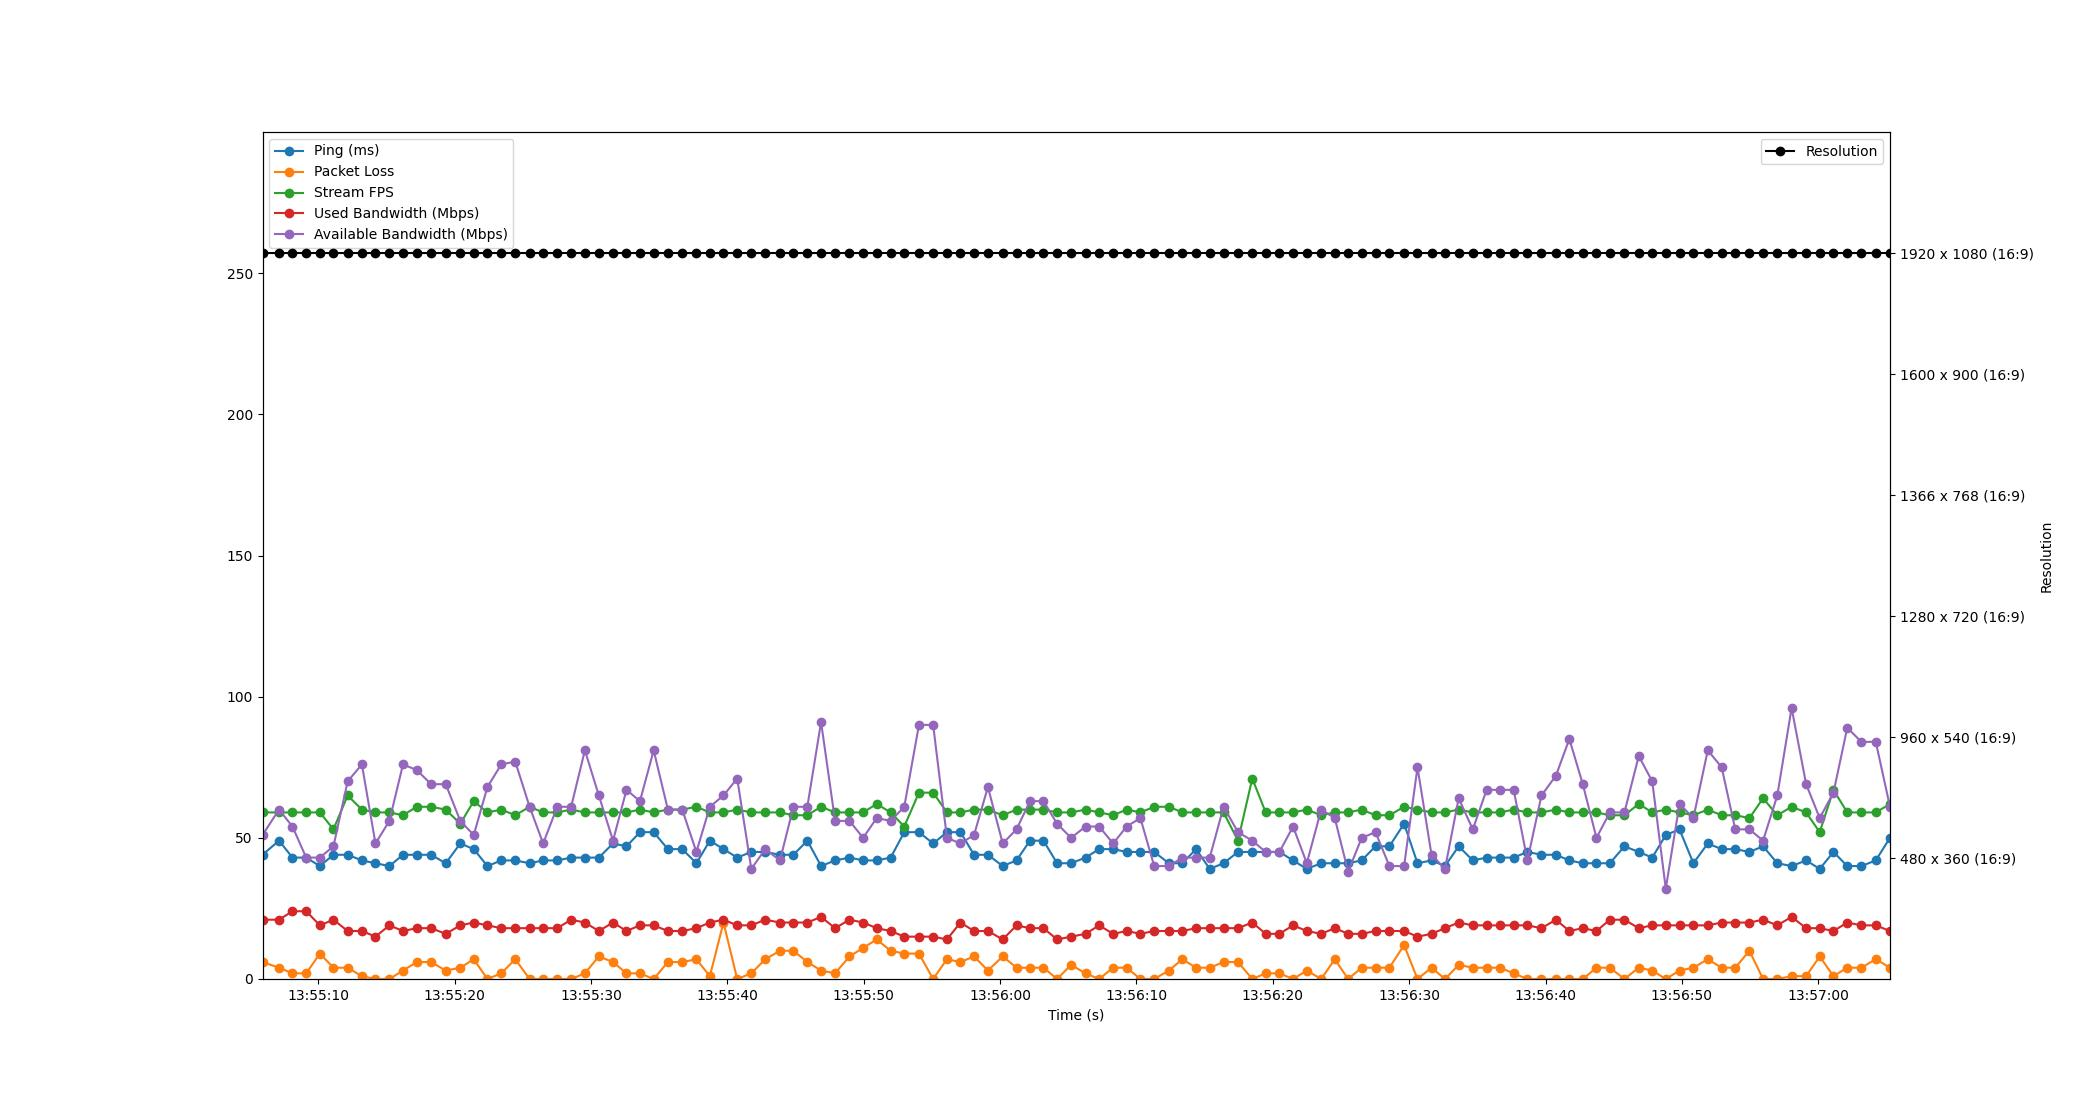

The file beside this chart, header and first rows:
Time, Timestamp, Ping, Packet Loss, Stream FPS, Used Bandwidth, Resolution, Available Bandwidth
2.384185791015625e-06, 2023-07-18 13:55:05.903448, 44, 6, 59, 21, 1920 x 1080 (16:9), 51
1.212, 2023-07-18 13:55:07.115573, 49, 4, 59, 21, 1920 x 1080 (16:9), 60
2.197, 2023-07-18 13:55:08.100189, 43, 2, 59, 24, 1920 x 1080 (16:9), 54
3.204, 2023-07-18 13:55:09.107197, 43, 2, 59, 24, 1920 x 1080 (16:9), 43
4.207, 2023-07-18 13:55:10.110197, 40, 9, 59, 19, 1920 x 1080 (16:9), 43
5.204, 2023-07-18 13:55:11.107672, 44, 4, 53, 21, 1920 x 1080 (16:9), 47
6.245, 2023-07-18 13:55:12.148237, 44, 4, 65, 17, 1920 x 1080 (16:9), 70
7.289, 2023-07-18 13:55:13.192216, 42, 1, 60, 17, 1920 x 1080 (16:9), 76
8.285, 2023-07-18 13:55:14.188236, 41, 0, 59, 15, 1920 x 1080 (16:9), 48
9.306, 2023-07-18 13:55:15.209046, 40, 0, 59, 19, 1920 x 1080 (16:9), 56
10.3, 2023-07-18 13:55:16.207520, 44, 3, 58, 17, 1920 x 1080 (16:9), 76
11.31, 2023-07-18 13:55:17.217361, 44, 6, 61, 18, 1920 x 1080 (16:9), 74
12.36, 2023-07-18 13:55:18.268228, 44, 6, 61, 18, 1920 x 1080 (16:9), 69
13.44, 2023-07-18 13:55:19.341936, 41, 3, 60, 16, 1920 x 1080 (16:9), 69
14.51, 2023-07-18 13:55:20.409348, 48, 4, 55, 19, 1920 x 1080 (16:9), 56
15.49, 2023-07-18 13:55:21.395367, 46, 7, 63, 20, 1920 x 1080 (16:9), 51
16.5, 2023-07-18 13:55:22.400193, 40, 0, 59, 19, 1920 x 1080 (16:9), 68
17.51, 2023-07-18 13:55:23.411671, 42, 2, 60, 18, 1920 x 1080 (16:9), 76
18.54, 2023-07-18 13:55:24.440262, 42, 7, 58, 18, 1920 x 1080 (16:9), 77
19.59, 2023-07-18 13:55:25.492198, 41, 0, 61, 18, 1920 x 1080 (16:9), 61
20.58, 2023-07-18 13:55:26.487081, 42, 0, 59, 18, 1920 x 1080 (16:9), 48
21.62, 2023-07-18 13:55:27.519368, 42, 0, 59, 18, 1920 x 1080 (16:9), 61
22.64, 2023-07-18 13:55:28.539097, 43, 0, 60, 21, 1920 x 1080 (16:9), 61
23.64, 2023-07-18 13:55:29.547782, 43, 2, 59, 20, 1920 x 1080 (16:9), 81
24.67, 2023-07-18 13:55:30.569086, 43, 8, 59, 17, 1920 x 1080 (16:9), 65
25.71, 2023-07-18 13:55:31.610124, 48, 6, 59, 20, 1920 x 1080 (16:9), 49
26.69, 2023-07-18 13:55:32.598217, 47, 2, 59, 17, 1920 x 1080 (16:9), 67
27.68, 2023-07-18 13:55:33.585510, 52, 2, 60, 19, 1920 x 1080 (16:9), 63
28.69, 2023-07-18 13:55:34.591119, 52, 0, 59, 19, 1920 x 1080 (16:9), 81
29.73, 2023-07-18 13:55:35.633961, 46, 6, 60, 17, 1920 x 1080 (16:9), 60
30.78, 2023-07-18 13:55:36.686523, 46, 6, 60, 17, 1920 x 1080 (16:9), 60
31.82, 2023-07-18 13:55:37.724379, 41, 7, 61, 18, 1920 x 1080 (16:9), 45
32.81, 2023-07-18 13:55:38.711063, 49, 1, 59, 20, 1920 x 1080 (16:9), 61
33.81, 2023-07-18 13:55:39.711610, 46, 20, 59, 21, 1920 x 1080 (16:9), 65
34.81, 2023-07-18 13:55:40.718042, 43, 0, 60, 19, 1920 x 1080 (16:9), 71
35.85, 2023-07-18 13:55:41.752223, 45, 2, 59, 19, 1920 x 1080 (16:9), 39
36.87, 2023-07-18 13:55:42.774830, 45, 7, 59, 21, 1920 x 1080 (16:9), 46
37.95, 2023-07-18 13:55:43.853288, 44, 10, 59, 20, 1920 x 1080 (16:9), 42
38.94, 2023-07-18 13:55:44.843317, 44, 10, 58, 20, 1920 x 1080 (16:9), 61
39.96, 2023-07-18 13:55:45.860198, 49, 6, 58, 20, 1920 x 1080 (16:9), 61
40.96, 2023-07-18 13:55:46.867897, 40, 3, 61, 22, 1920 x 1080 (16:9), 91
41.99, 2023-07-18 13:55:47.896185, 42, 2, 59, 18, 1920 x 1080 (16:9), 56
43.05, 2023-07-18 13:55:48.952248, 43, 8, 59, 21, 1920 x 1080 (16:9), 56
44.05, 2023-07-18 13:55:49.954395, 42, 11, 59, 20, 1920 x 1080 (16:9), 50
45.04, 2023-07-18 13:55:50.946759, 42, 14, 62, 18, 1920 x 1080 (16:9), 57
46.07, 2023-07-18 13:55:51.973190, 43, 10, 59, 17, 1920 x 1080 (16:9), 56
47.07, 2023-07-18 13:55:52.970234, 52, 9, 54, 15, 1920 x 1080 (16:9), 61
48.14, 2023-07-18 13:55:54.046822, 52, 9, 66, 15, 1920 x 1080 (16:9), 90
49.18, 2023-07-18 13:55:55.088128, 48, 0, 66, 15, 1920 x 1080 (16:9), 90
50.19, 2023-07-18 13:55:56.097936, 52, 7, 59, 14, 1920 x 1080 (16:9), 50
51.19, 2023-07-18 13:55:57.089117, 52, 6, 59, 20, 1920 x 1080 (16:9), 48
52.18, 2023-07-18 13:55:58.086212, 44, 8, 60, 17, 1920 x 1080 (16:9), 51
53.2, 2023-07-18 13:55:59.104198, 44, 3, 60, 17, 1920 x 1080 (16:9), 68
54.29, 2023-07-18 13:56:00.189792, 40, 8, 58, 14, 1920 x 1080 (16:9), 48
55.3, 2023-07-18 13:56:01.203200, 42, 4, 60, 19, 1920 x 1080 (16:9), 53
56.28, 2023-07-18 13:56:02.185656, 49, 4, 60, 18, 1920 x 1080 (16:9), 63
57.27, 2023-07-18 13:56:03.178285, 49, 4, 60, 18, 1920 x 1080 (16:9), 63
58.27, 2023-07-18 13:56:04.177879, 41, 0, 59, 14, 1920 x 1080 (16:9), 55
59.3, 2023-07-18 13:56:05.200335, 41, 5, 59, 15, 1920 x 1080 (16:9), 50
60.36, 2023-07-18 13:56:06.267860, 43, 2, 60, 16, 1920 x 1080 (16:9), 54
... 58 more rows
